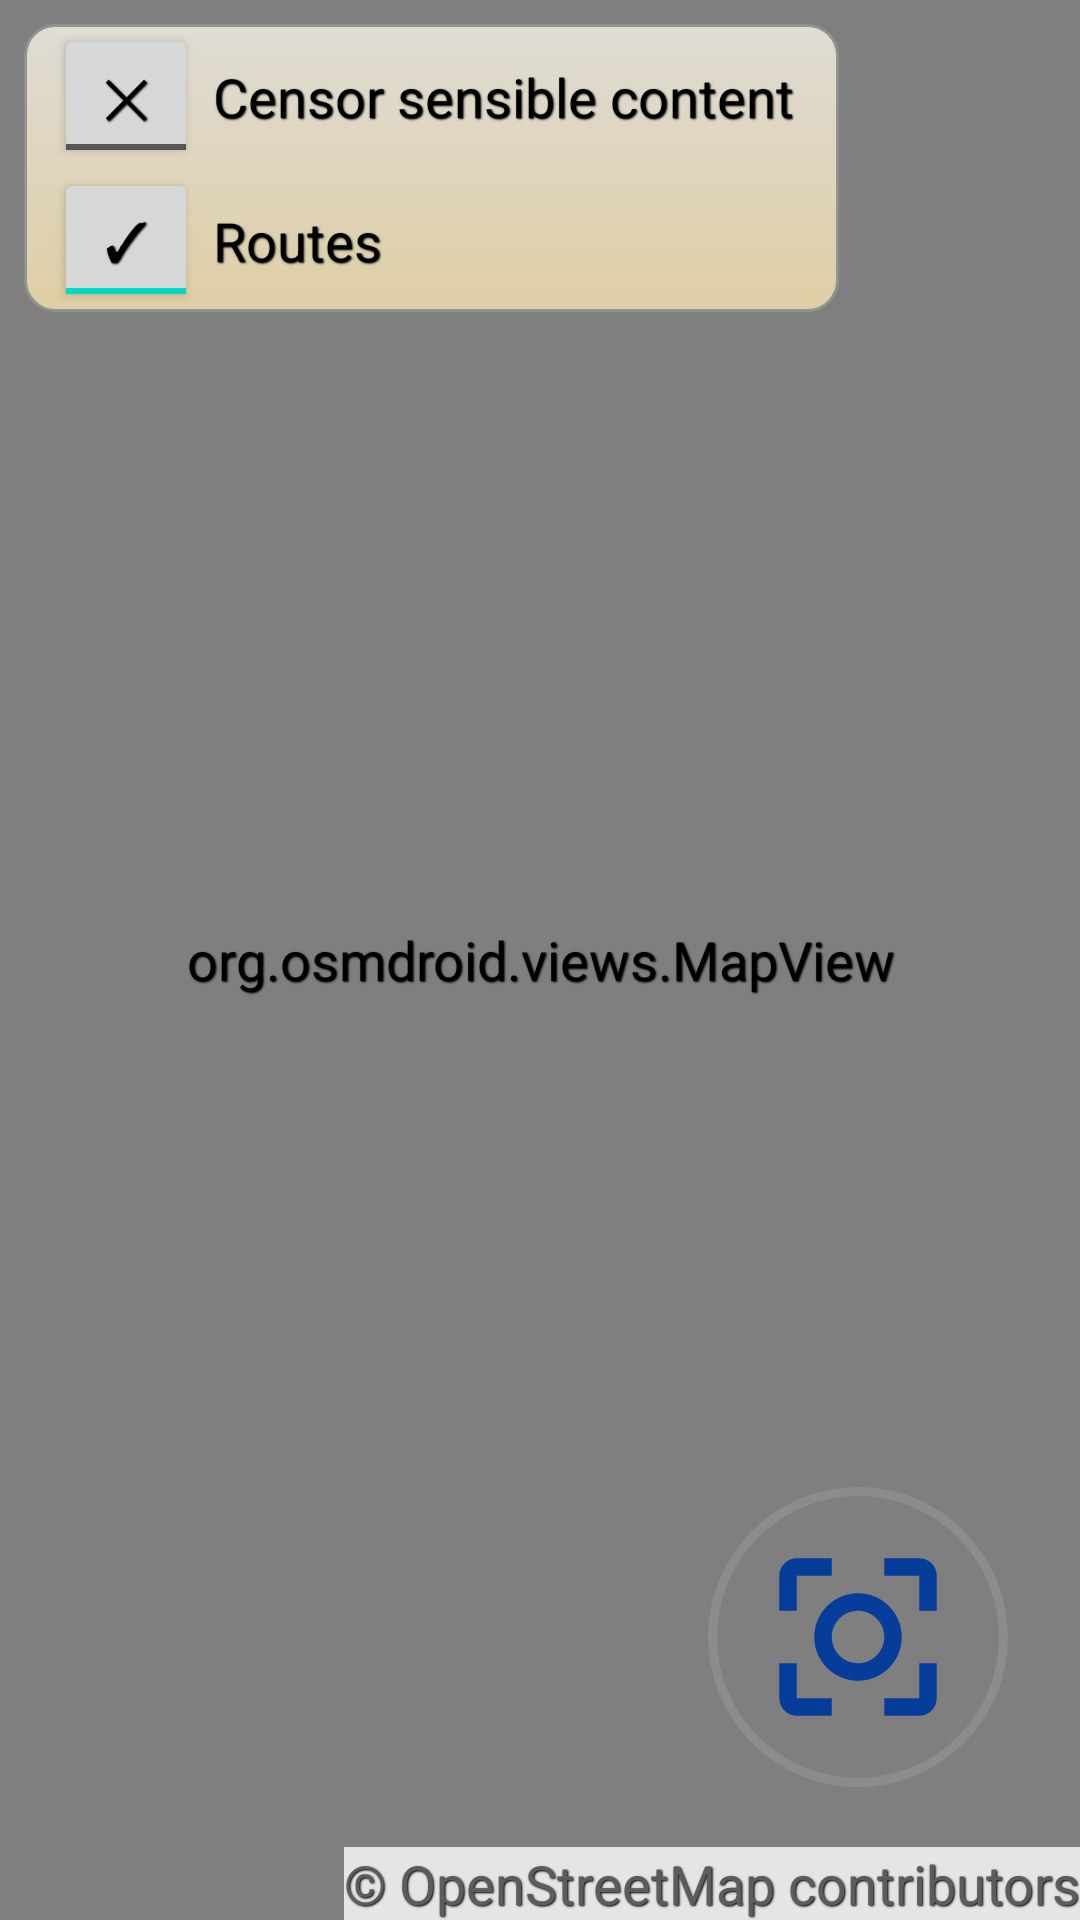

Write the Android layout XML for this screen, with the resource values it uses.
<!-- AndroidManifest.xml: application theme Theme.Kotlin_Playas -->
<!-- res/layout/fragment_map.xml -->
<?xml version="1.0" encoding="utf-8"?>
<androidx.constraintlayout.widget.ConstraintLayout android:id="@+id/mapMainLayout"
    xmlns:android="http://schemas.android.com/apk/res/android"
    xmlns:tools="http://schemas.android.com/tools"
    android:layout_width="match_parent"
    android:layout_height="match_parent"
    tools:context=".ui.view.main.MapFragment"
    xmlns:app="http://schemas.android.com/apk/res-auto">

    <org.osmdroid.views.MapView
        android:id="@+id/mp_fmMainMap"
        android:layout_width="match_parent"
        android:layout_height="match_parent"
        app:layout_constraintStart_toStartOf="parent"
        app:layout_constraintTop_toTopOf="parent" />

    <TextView
        android:id="@+id/tv_fmCopyright"
        android:layout_width="wrap_content"
        android:layout_height="wrap_content"
        android:background="@color/copyright_white"
        android:textColor="@color/gray"
        android:text="© OpenStreetMap contributors"
        app:layout_constraintEnd_toEndOf="parent"
        app:layout_constraintBottom_toBottomOf="parent"/>

    <androidx.constraintlayout.widget.ConstraintLayout
        android:layout_width="wrap_content"
        android:layout_height="wrap_content"
        android:layout_marginStart="8dp"
        android:layout_marginTop="8dp"
        android:background="@drawable/buttons_menu"
        app:layout_constraintStart_toStartOf="parent"
        app:layout_constraintTop_toTopOf="parent">

        <ToggleButton
            android:id="@+id/tb_fmShowCensored"
            android:checked="false"
            app:layout_constraintStart_toStartOf="parent"
            app:layout_constraintBottom_toTopOf="@id/tb_fmShowRouter"
            style="@style/check_button" />

        <TextView
            android:id="@+id/textView"
            style="@style/check_text"
            android:text="@string/sensible_content"
            app:layout_constraintBottom_toTopOf="@id/tb_fmShowRouter"
            app:layout_constraintEnd_toEndOf="parent"
            app:layout_constraintStart_toEndOf="@id/tb_fmShowCensored"
            app:layout_constraintTop_toTopOf="parent" />

        <ToggleButton
            android:id="@+id/tb_fmShowRouter"
            app:layout_constraintStart_toStartOf="parent"
            app:layout_constraintTop_toBottomOf="@id/tb_fmShowCensored"
            style="@style/check_button" />

        <TextView
            style="@style/check_text"
            android:text="@string/display_route"
            app:layout_constraintBottom_toBottomOf="parent"
            app:layout_constraintEnd_toEndOf="parent"
            app:layout_constraintHorizontal_bias="0.0"
            app:layout_constraintStart_toEndOf="@+id/tb_fmShowRouter"
            app:layout_constraintTop_toBottomOf="@+id/tb_fmShowCensored" />



    </androidx.constraintlayout.widget.ConstraintLayout>

    <TextView
        android:id="@+id/tv_fmDistance"
        android:layout_width="wrap_content"
        android:layout_height="wrap_content"
        android:layout_marginEnd="16dp"
        android:textColor="@color/route_stroke"
        android:textSize="36sp"
        app:layout_constraintBottom_toTopOf="@id/ll_fmBlockMap"
        app:layout_constraintEnd_toEndOf="parent"
        tools:text="108 km" />


    <LinearLayout
        android:id="@+id/ll_fmBlockMap"
        android:layout_width="wrap_content"
        android:layout_height="wrap_content"
        android:background="@drawable/round_corner"
        app:layout_constraintBottom_toTopOf="@id/tv_fmCopyright"
        app:layout_constraintEnd_toEndOf="parent"
        android:layout_marginEnd="24dp"
        android:layout_marginBottom="20dp"
        android:padding="15dp"
        >
    <ToggleButton
        android:id="@+id/tb_fmBlockMap"
        android:layout_width="70dp"
        android:layout_height="70dp"
        android:background="@drawable/image_btn_focus"
        android:backgroundTint="@color/route_stroke"
        android:checked="false"
        android:textOff=""
        android:textOn=""/>
    </LinearLayout>


    <ProgressBar
        android:id="@+id/pb_fmLoadingBar"
        android:layout_width="match_parent"
        android:layout_height="match_parent"
        android:background="@color/sea_blue"
        android:visibility="gone"
        app:layout_constraintStart_toStartOf="parent"
        app:layout_constraintTop_toTopOf="parent"/>


</androidx.constraintlayout.widget.ConstraintLayout>
<!-- resources referenced by this layout -->
<resources>
  <color name="copyright_white">#CCFFFFFF</color>
  <color name="gray">#5C5C5C</color>
  <color name="route_stroke">#063C9A</color>
  <color name="sea_blue">#C0FFFA</color>
  <!-- drawable buttons_menu (drawable) -->
  <?xml version="1.0" encoding="utf-8"?>
  <layer-list xmlns:android="http://schemas.android.com/apk/res/android">
      <item>
          <shape xmlns:android="http://schemas.android.com/apk/res/android"
              android:shape="rectangle">
              <corners
                  android:radius="10dp"
  
                  />
              <gradient
                  android:startColor="#BFFFFBF1"
                  android:endColor="#BFFFE9B2"
                  android:angle="185"
                  />
  
  
              <stroke
                  android:width="1dp"
                  android:color="#F2919191" />
          </shape>
      </item>
  
  
  
  </layer-list>
  <!-- drawable image_btn_focus (drawable) -->
  <?xml version="1.0" encoding="utf-8"?>
  <selector xmlns:android="http://schemas.android.com/apk/res/android">
      <item android:state_checked="true" android:drawable="@drawable/focus_on"/>
      <item android:state_checked="false" android:drawable="@drawable/focus_off"/>
  </selector>
  <!-- drawable round_corner (drawable) -->
  <?xml version="1.0" encoding="utf-8"?>
  <shape xmlns:android="http://schemas.android.com/apk/res/android"
      android:shape="oval">
      <stroke
          android:width="3dp"
          android:color="#BF919191" />
  </shape>
  <string name="display_route">Routes</string>
  <string name="sensible_content">Censor sensible content</string>
  <style name="check_button">
          <item name="android:layout_width">48dp</item>
          <item name="android:layout_height">48dp</item>
          <item name="android:layout_marginHorizontal">10dp</item>
          <item name="android:checked">true</item>
          <item name="android:textOn">✓</item>
          <item name="android:textOff">✕</item>
      </style>
  <style name="check_text">
          <item name="android:layout_width">wrap_content</item>
          <item name="android:layout_height">wrap_content</item>
          <item name="android:layout_marginStart">5dp</item>
          <item name="android:layout_marginEnd">15dp</item>
          <item name="android:gravity">start</item>
      </style>
  <!-- drawable focus_on (drawable) -->
  <vector android:height="48dp" android:tint="#000000"
      android:viewportHeight="24" android:viewportWidth="24"
      android:width="48dp" xmlns:android="http://schemas.android.com/apk/res/android">
      <path android:fillColor="@android:color/white" android:pathData="M12,8c-2.21,0 -4,1.79 -4,4s1.79,4 4,4 4,-1.79 4,-4 -1.79,-4 -4,-4zM5,15L3,15v4c0,1.1 0.9,2 2,2h4v-2L5,19v-4zM5,5h4L9,3L5,3c-1.1,0 -2,0.9 -2,2v4h2L5,5zM19,3h-4v2h4v4h2L21,5c0,-1.1 -0.9,-2 -2,-2zM19,19h-4v2h4c1.1,0 2,-0.9 2,-2v-4h-2v4z"/>
  </vector>
  <!-- drawable focus_off (drawable) -->
  <vector android:height="48dp" android:tint="#000000"
      android:viewportHeight="24" android:viewportWidth="24"
      android:width="48dp" xmlns:android="http://schemas.android.com/apk/res/android">
      <path android:fillColor="@android:color/white" android:pathData="M17,12c0,-2.76 -2.24,-5 -5,-5s-5,2.24 -5,5 2.24,5 5,5 5,-2.24 5,-5zM12,15c-1.65,0 -3,-1.35 -3,-3s1.35,-3 3,-3 3,1.35 3,3 -1.35,3 -3,3zM5,15L3,15v4c0,1.1 0.9,2 2,2h4v-2L5,19v-4zM5,5h4L9,3L5,3c-1.1,0 -2,0.9 -2,2v4h2L5,5zM19,3h-4v2h4v4h2L21,5c0,-1.1 -0.9,-2 -2,-2zM19,19h-4v2h4c1.1,0 2,-0.9 2,-2v-4h-2v4z"/>
  </vector>
  <color name="purple_500">#FF6200EE</color>
  <color name="purple_700">#FF3700B3</color>
  <color name="white">#FFFFFFFF</color>
  <color name="teal_200">#FF03DAC5</color>
  <color name="teal_700">#FF018786</color>
  <color name="black">#FF000000</color>
</resources>
